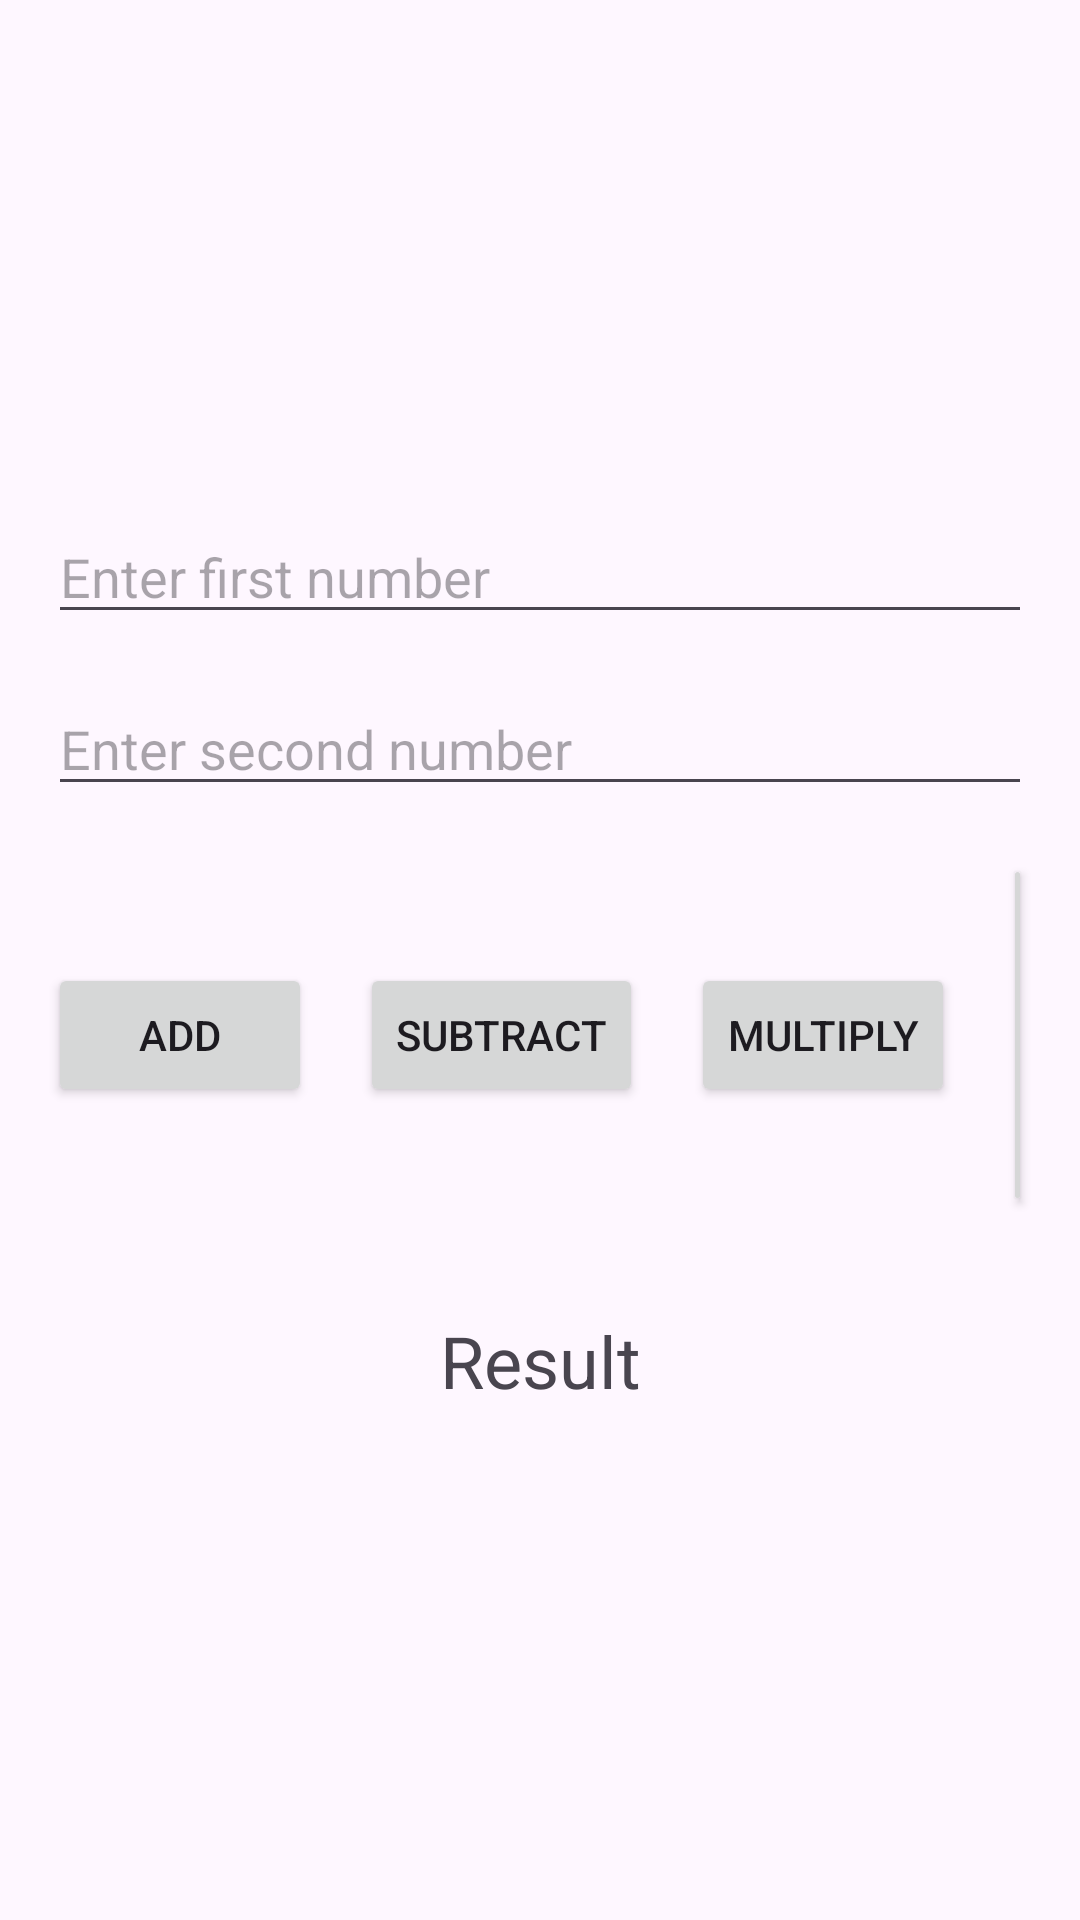

Produce the Android XML layout that renders to this screen, including the resource entries it uses.
<!-- AndroidManifest.xml: application theme Theme.UtilityHub -->
<!-- res/layout/activity_calculator.xml -->
<?xml version="1.0" encoding="utf-8"?>
<LinearLayout xmlns:android="http://schemas.android.com/apk/res/android"
    android:layout_width="match_parent"
    android:layout_height="match_parent"
    android:orientation="vertical"
    android:gravity="center"
    android:padding="16dp">

    <EditText
        android:id="@+id/number1"
        android:layout_width="match_parent"
        android:layout_height="wrap_content"
        android:hint="Enter first number"
        android:inputType="numberDecimal"
        android:layout_marginBottom="16dp" />

    <EditText
        android:id="@+id/number2"
        android:layout_width="match_parent"
        android:layout_height="wrap_content"
        android:hint="Enter second number"
        android:inputType="numberDecimal"
        android:layout_marginBottom="16dp" />

    <LinearLayout
        android:layout_width="match_parent"
        android:layout_height="wrap_content"
        android:orientation="horizontal"
        android:gravity="center"
        android:layout_marginBottom="16dp">

        <Button
            android:id="@+id/addButton"
            android:layout_width="wrap_content"
            android:layout_height="wrap_content"
            android:text="Add" />

        <Button
            android:id="@+id/subtractButton"
            android:layout_width="wrap_content"
            android:layout_height="wrap_content"
            android:text="Subtract"
            android:layout_marginStart="16dp" />

        <Button
            android:id="@+id/multiplyButton"
            android:layout_width="wrap_content"
            android:layout_height="wrap_content"
            android:text="Multiply"
            android:layout_marginStart="16dp" />

        <Button
            android:id="@+id/divideButton"
            android:layout_width="wrap_content"
            android:layout_height="wrap_content"
            android:layout_marginStart="16dp"
            android:text="Divide" />
    </LinearLayout>

    <TextView
        android:id="@+id/result"
        android:layout_width="match_parent"
        android:layout_height="wrap_content"
        android:text="Result"
        android:textSize="24sp"
        android:gravity="center"
        android:paddingTop="16dp" />
</LinearLayout>
<!-- resources referenced by this layout -->
<resources>
  <style name="Theme.UtilityHub" parent="Base.Theme.UtilityHub" />
  <style name="Base.Theme.UtilityHub" parent="Theme.Material3.DayNight.NoActionBar">
          
          
      </style>
</resources>
